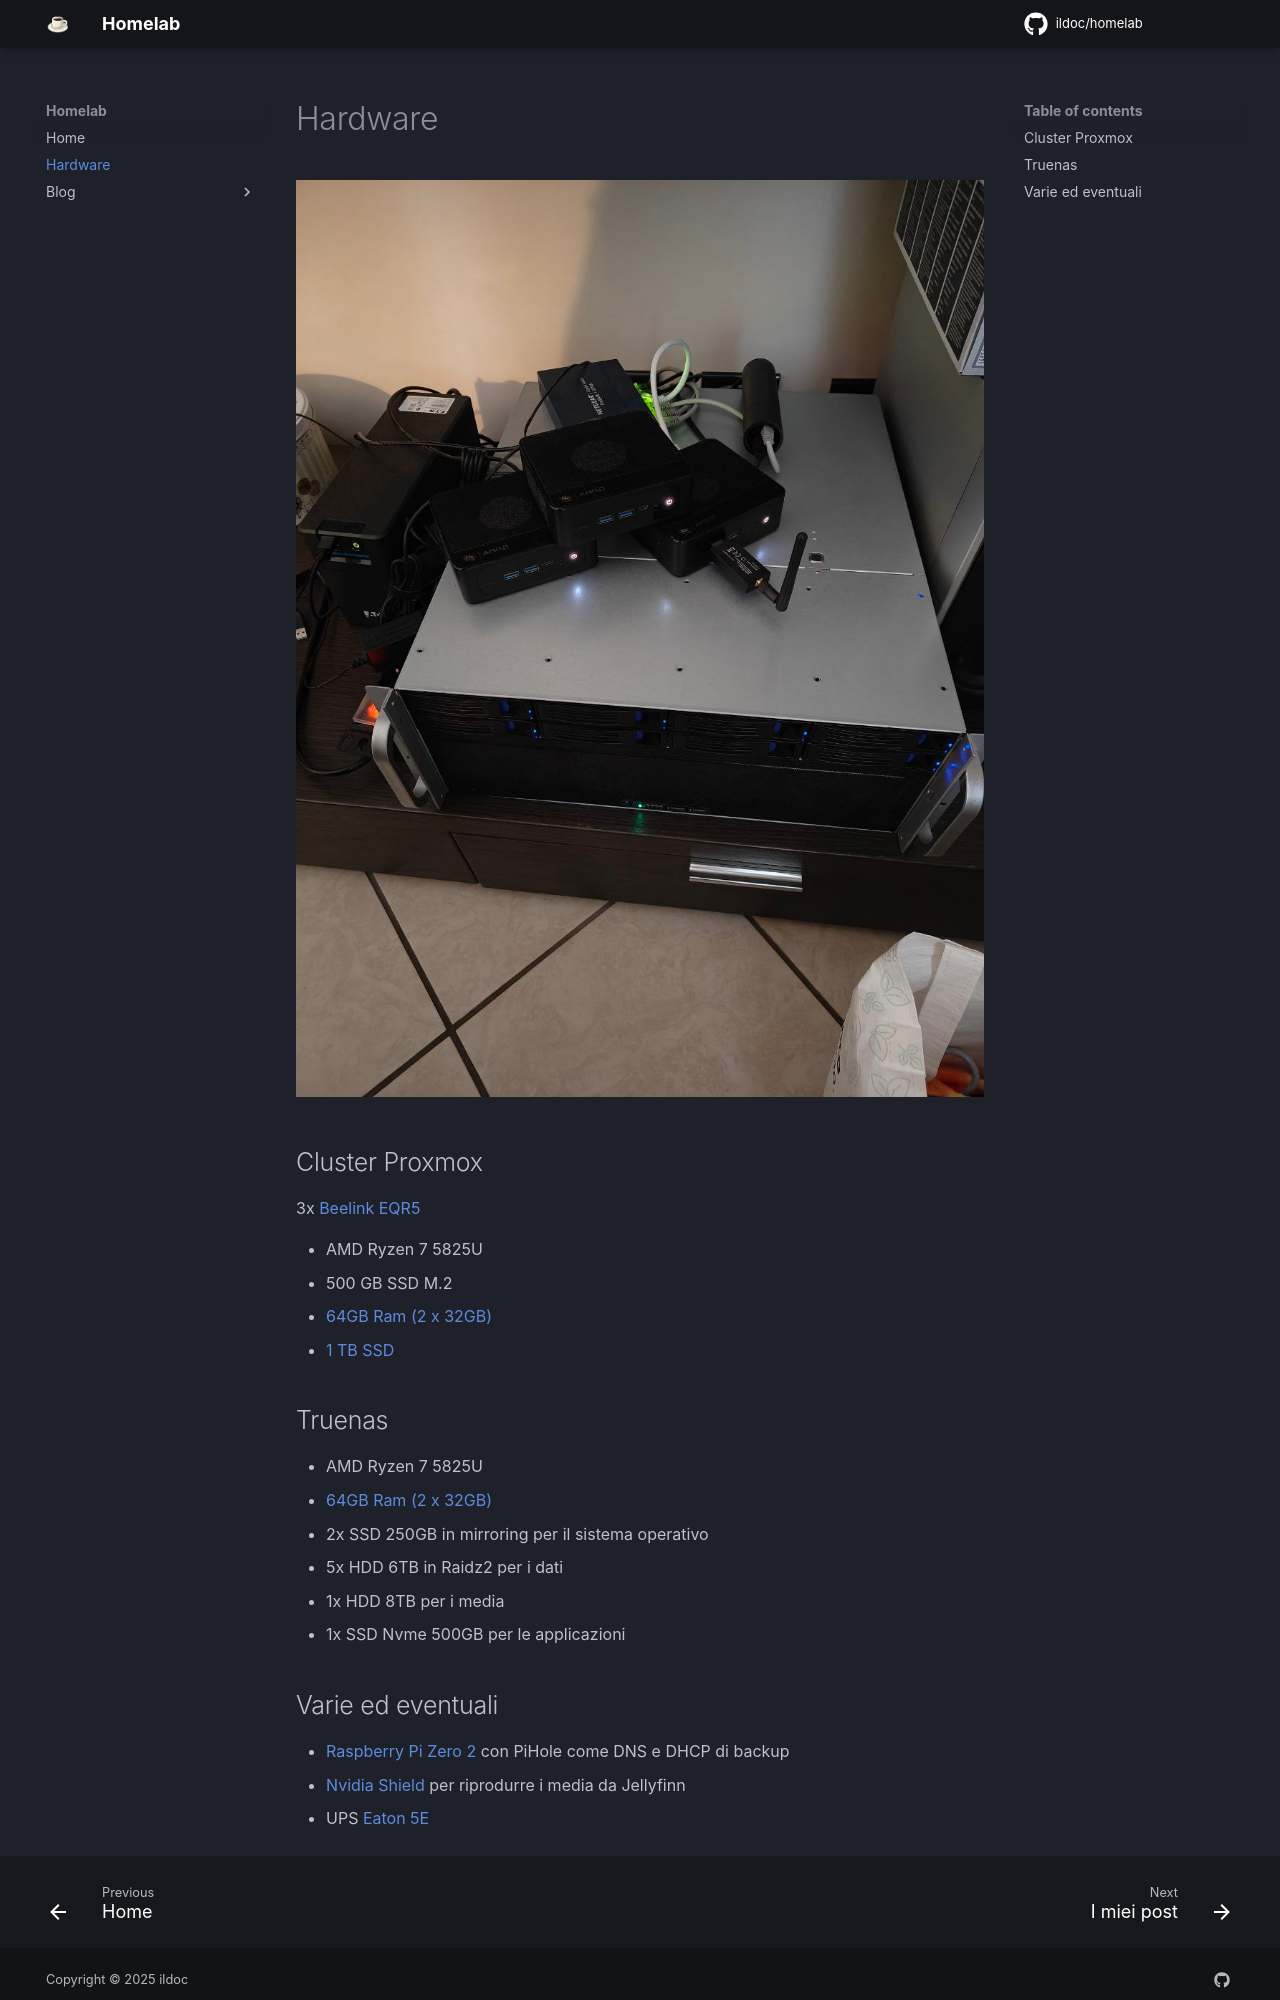

repository: ildoc/homelab · page: hardware/index.html · generator: mkdocs

# Hardware

![Homelab 2025](/assets/images/homelab2025.jpg){ loading=lazy }

## Cluster Proxmox

3x [Beelink EQR5](https://amzn.to/42NRwRZ)

  - AMD Ryzen 7 5825U
  - 500 GB SSD M.2 
  - [64GB Ram (2 x 32GB)](https://amzn.to/44JhNDy)
  - [1 TB SSD](https://amzn.to/42S48HZ)

## Truenas

- AMD Ryzen 7 5825U
- [64GB Ram (2 x 32GB)](https://amzn.to/44JhNDy)
- 2x SSD 250GB in mirroring per il sistema operativo
- 5x HDD 6TB in Raidz2 per i dati
- 1x HDD 8TB per i media
- 1x SSD Nvme 500GB per le applicazioni
